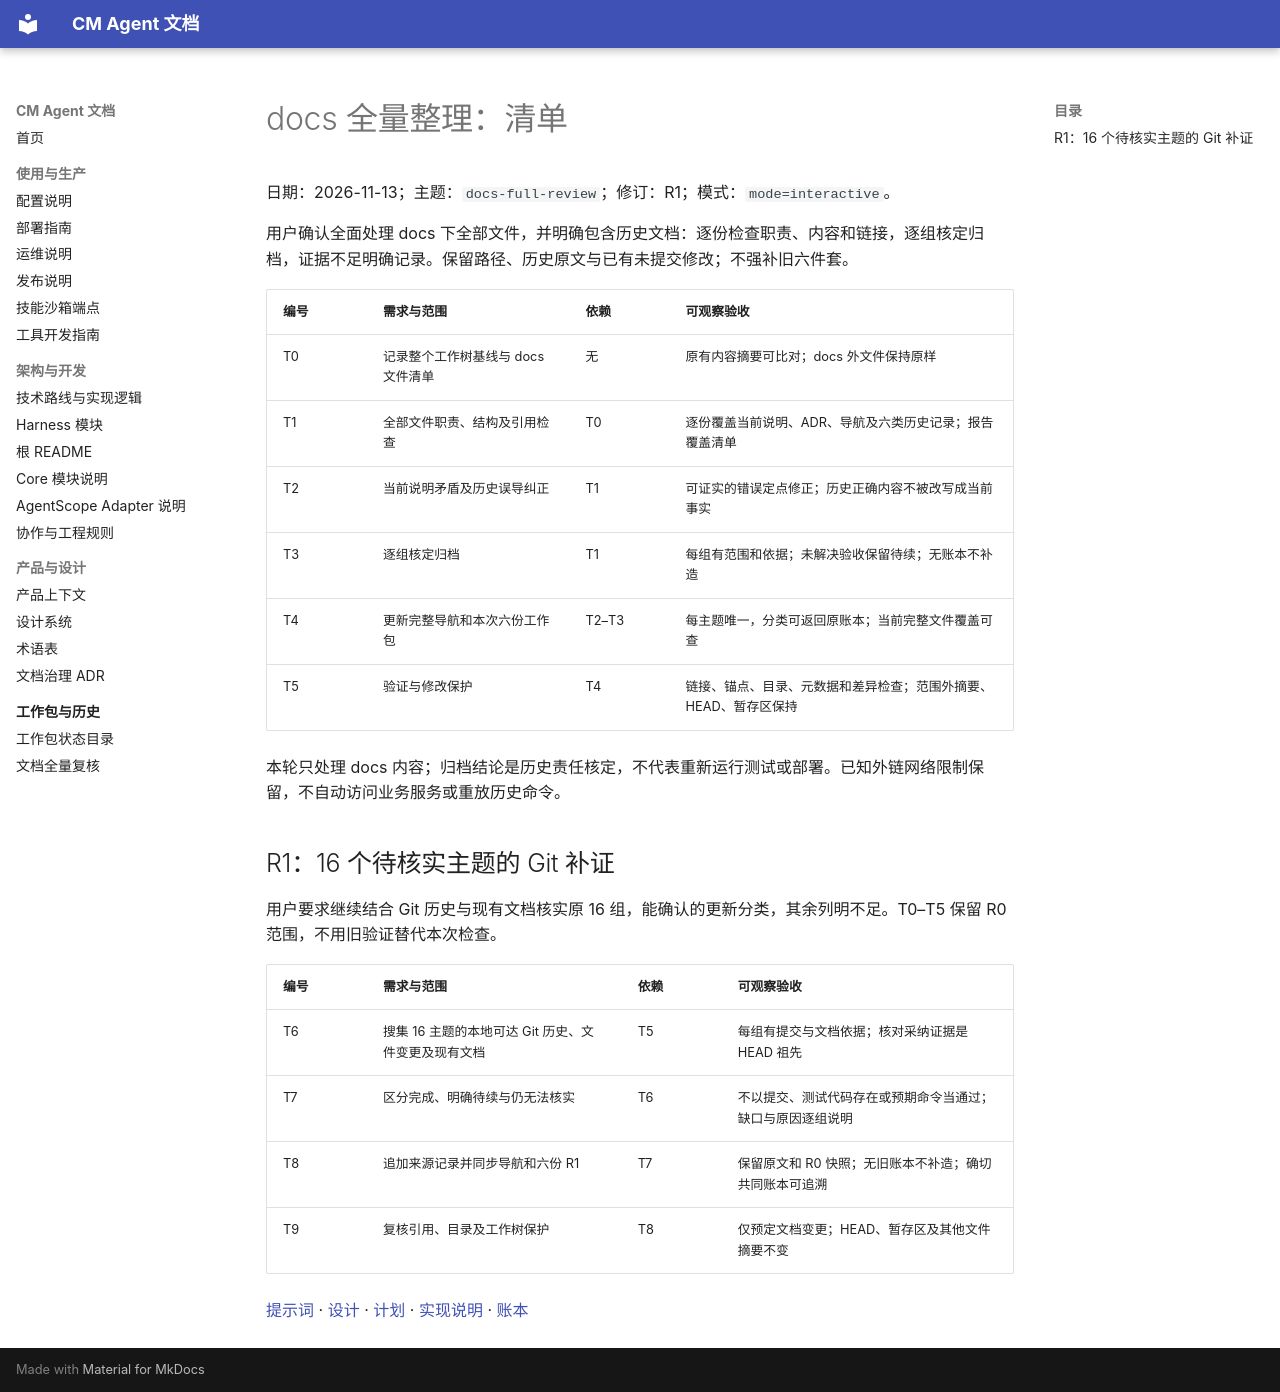

repository: cmming/cm-agent · page: superpowers/checklists/2026-11-13-docs-full-review-checklist/index.html · generator: mkdocs

# docs 全量整理：清单

日期：2026-11-13；主题：`docs-full-review`；修订：R1；模式：`mode=interactive`。

用户确认全面处理 docs 下全部文件，并明确包含历史文档：逐份检查职责、内容和链接，逐组核定归档，证据不足明确记录。保留路径、历史原文与已有未提交修改；不强补旧六件套。

| 编号 | 需求与范围 | 依赖 | 可观察验收 |
|---|---|---|---|
| T0 | 记录整个工作树基线与 docs 文件清单 | 无 | 原有内容摘要可比对；docs 外文件保持原样 |
| T1 | 全部文件职责、结构及引用检查 | T0 | 逐份覆盖当前说明、ADR、导航及六类历史记录；报告覆盖清单 |
| T2 | 当前说明矛盾及历史误导纠正 | T1 | 可证实的错误定点修正；历史正确内容不被改写成当前事实 |
| T3 | 逐组核定归档 | T1 | 每组有范围和依据；未解决验收保留待续；无账本不补造 |
| T4 | 更新完整导航和本次六份工作包 | T2–T3 | 每主题唯一，分类可返回原账本；当前完整文件覆盖可查 |
| T5 | 验证与修改保护 | T4 | 链接、锚点、目录、元数据和差异检查；范围外摘要、HEAD、暂存区保持 |

本轮只处理 docs 内容；归档结论是历史责任核定，不代表重新运行测试或部署。已知外链网络限制保留，不自动访问业务服务或重放历史命令。

## R1：16 个待核实主题的 Git 补证

用户要求继续结合 Git 历史与现有文档核实原 16 组，能确认的更新分类，其余列明不足。T0–T5 保留 R0 范围，不用旧验证替代本次检查。

| 编号 | 需求与范围 | 依赖 | 可观察验收 |
|---|---|---|---|
| T6 | 搜集 16 主题的本地可达 Git 历史、文件变更及现有文档 | T5 | 每组有提交与文档依据；核对采纳证据是 HEAD 祖先 |
| T7 | 区分完成、明确待续与仍无法核实 | T6 | 不以提交、测试代码存在或预期命令当通过；缺口与原因逐组说明 |
| T8 | 追加来源记录并同步导航和六份 R1 | T7 | 保留原文和 R0 快照；无旧账本不补造；确切共同账本可追溯 |
| T9 | 复核引用、目录及工作树保护 | T8 | 仅预定文档变更；HEAD、暂存区及其他文件摘要不变 |


[提示词](../prompts/2026-11-13-docs-full-review-prompt.md) · [设计](../specs/2026-11-13-docs-full-review-design.md) · [计划](../plans/2026-11-13-docs-full-review.md) · [实现说明](../implementation/2026-11-13-docs-full-review-implementation-design.md) · [账本](../progress/2026-11-13-docs-full-review-ledger.md)
